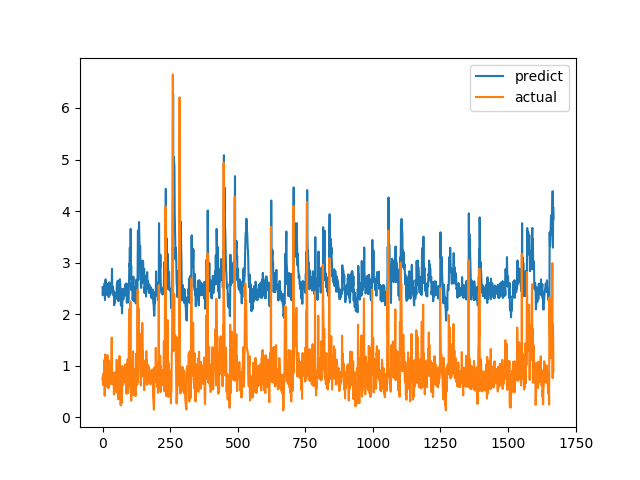

Data behind this chart, as committed beside it:
predict, actual
2.527, 0.7275
2.365, 0.7893
2.497, 0.6238
2.414, 0.6915
2.415, 0.8558
2.499, 0.7094
2.379, 1.015
2.557, 1.116
2.605, 0.4183
2.274, 1.002
2.642, 1.219
2.674, 1.143
2.674, 0.6528
2.409, 0.6747
2.487, 0.601
2.376, 0.6695
2.442, 0.6538
2.397, 0.7814
2.413, 1.206
2.588, 0.8469
2.439, 0.8286
2.483, 0.6482
2.342, 0.5624
2.331, 0.7183
2.402, 1.1
2.617, 0.9542
2.504, 0.729
2.435, 0.6694
2.377, 0.8631
2.57, 0.6465
2.408, 0.8223
2.481, 0.9236
2.469, 0.8301
2.472, 1.067
2.613, 1.546
2.878, 0.6827
2.461, 0.6386
2.541, 0.6464
2.513, 0.6881
2.476, 0.7274
2.462, 0.65
2.356, 0.8694
2.436, 0.4409
2.174, 0.4519
2.225, 0.7575
2.4, 0.4952
2.227, 0.6851
2.323, 0.7244
2.298, 0.8654
2.413, 0.74
2.323, 0.8071
2.411, 0.8204
2.388, 1.114
2.592, 1.109
2.599, 0.4751
2.299, 1.039
2.649, 0.9458
2.557, 0.7878
2.481, 0.3505
2.251, 0.9368
... 1,609 more rows
